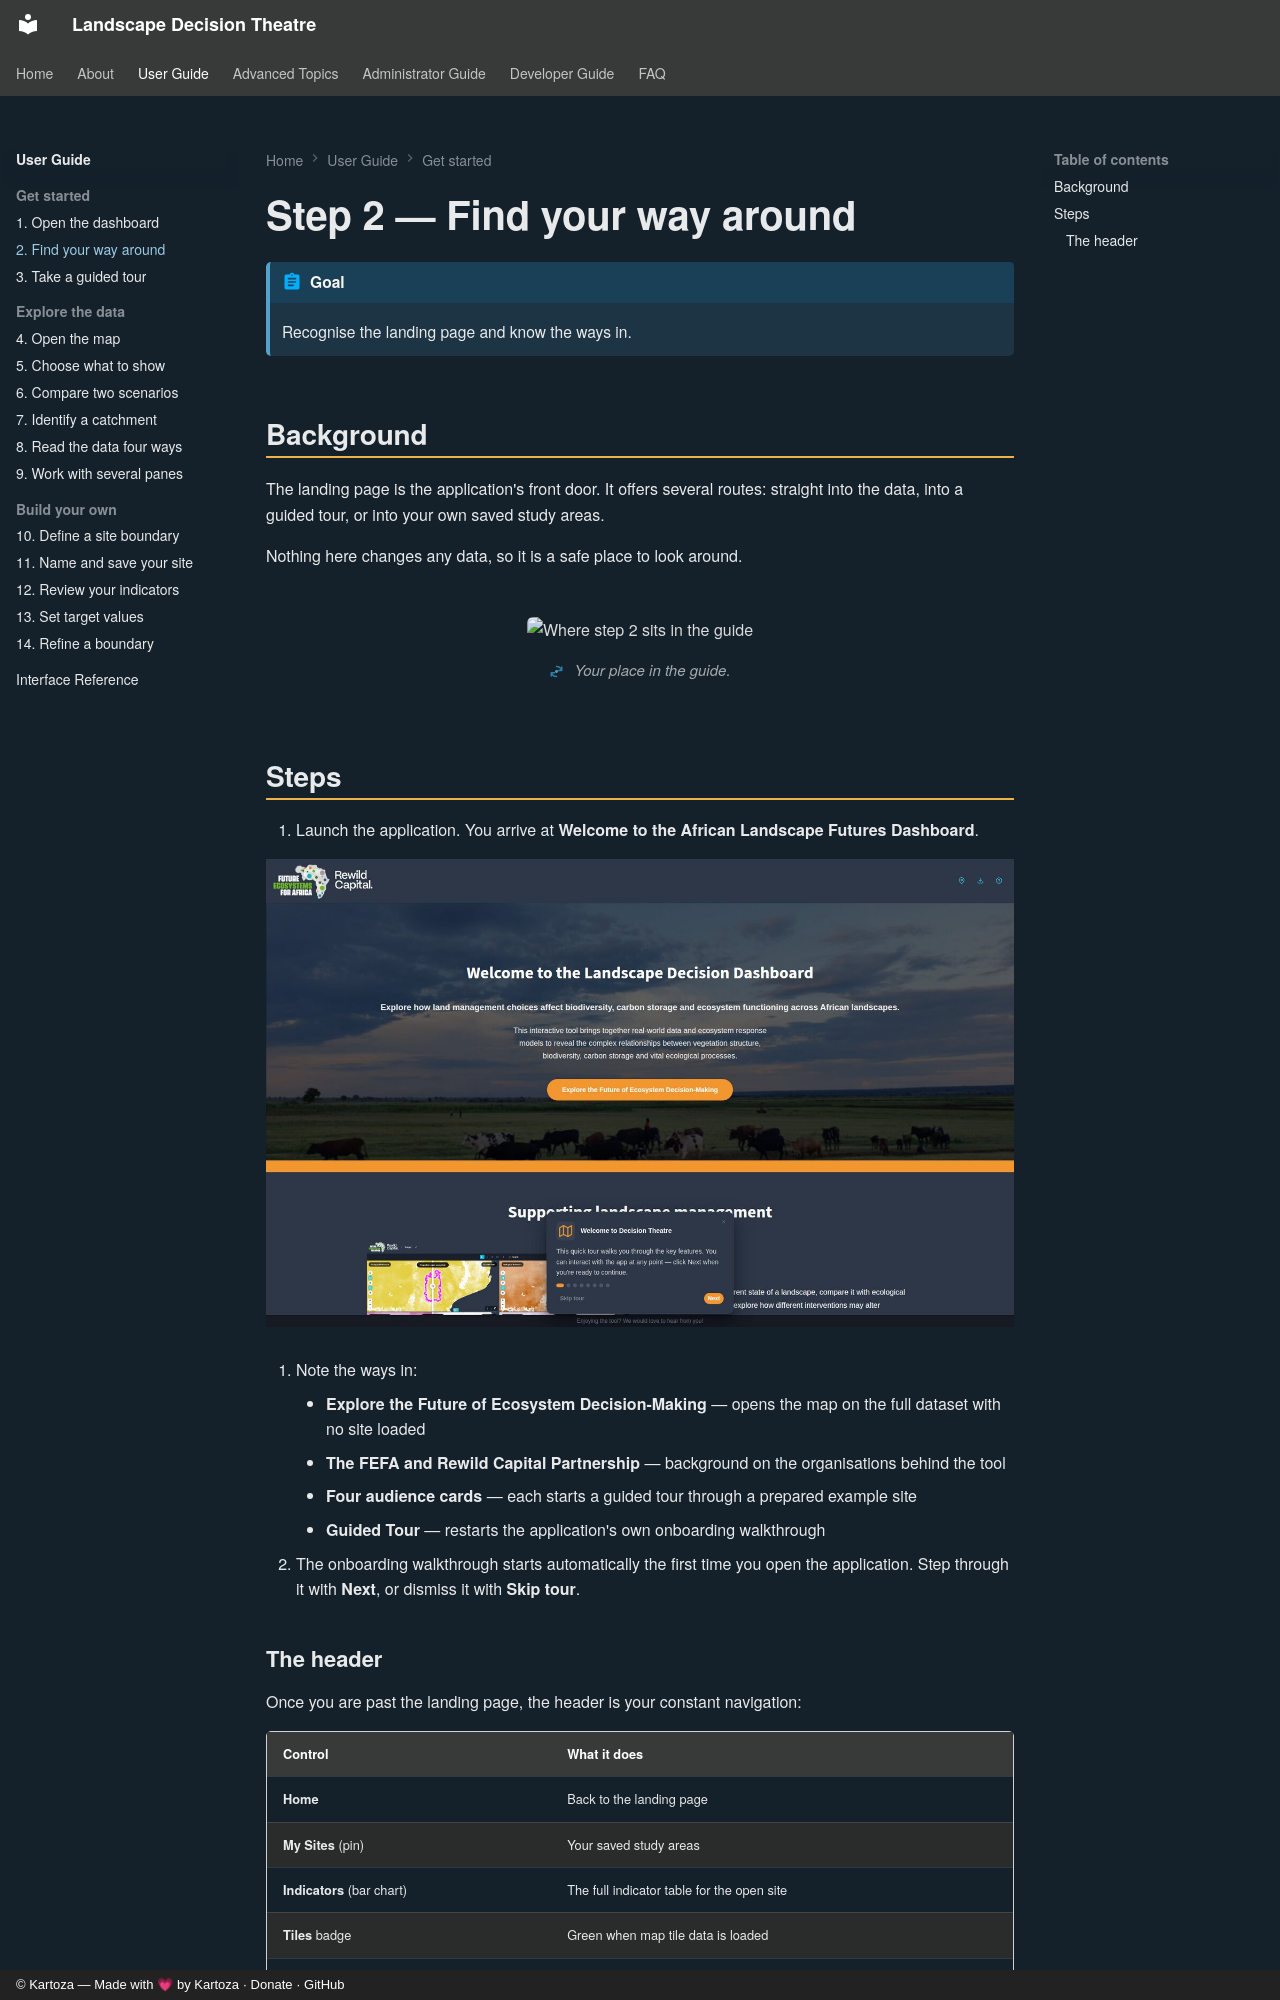

repository: kartoza/DecisionTheatre · page: guide/find-your-way-around/index.html · generator: mkdocs · copyright: © Kartoza — Made with 💗 by Kartoza · Donate · GitHub

# Step 2 — Find your way around

!!! abstract "Goal"
    Recognise the landing page and know the ways in.

## Background

The landing page is the application's front door. It offers several routes: straight into
the data, into a guided tour, or into your own saved study areas.

Nothing here changes any data, so it is a safe place to look around.

<figure markdown>
  ![Where step 2 sits in the guide](../assets/diagrams/generated/journey-02.svg)
  <figcaption class="gen">
    Your place in the guide.
  </figcaption>
</figure>

## Steps

1. Launch the application. You arrive at **Welcome to the African Landscape Futures Dashboard**.

![The landing page](../assets/images/screenshots/landing-page.jpg)

2. Note the ways in:

    - **Explore the Future of Ecosystem Decision-Making** — opens the map on the full
      dataset with no site loaded
    - **The FEFA and Rewild Capital Partnership** — background on the organisations behind
      the tool
    - **Four audience cards** — each starts a guided tour through a prepared example site
    - **Guided Tour** — restarts the application's own onboarding walkthrough

3. The onboarding walkthrough starts automatically the first time you open the
   application. Step through it with **Next**, or dismiss it with **Skip tour**.
